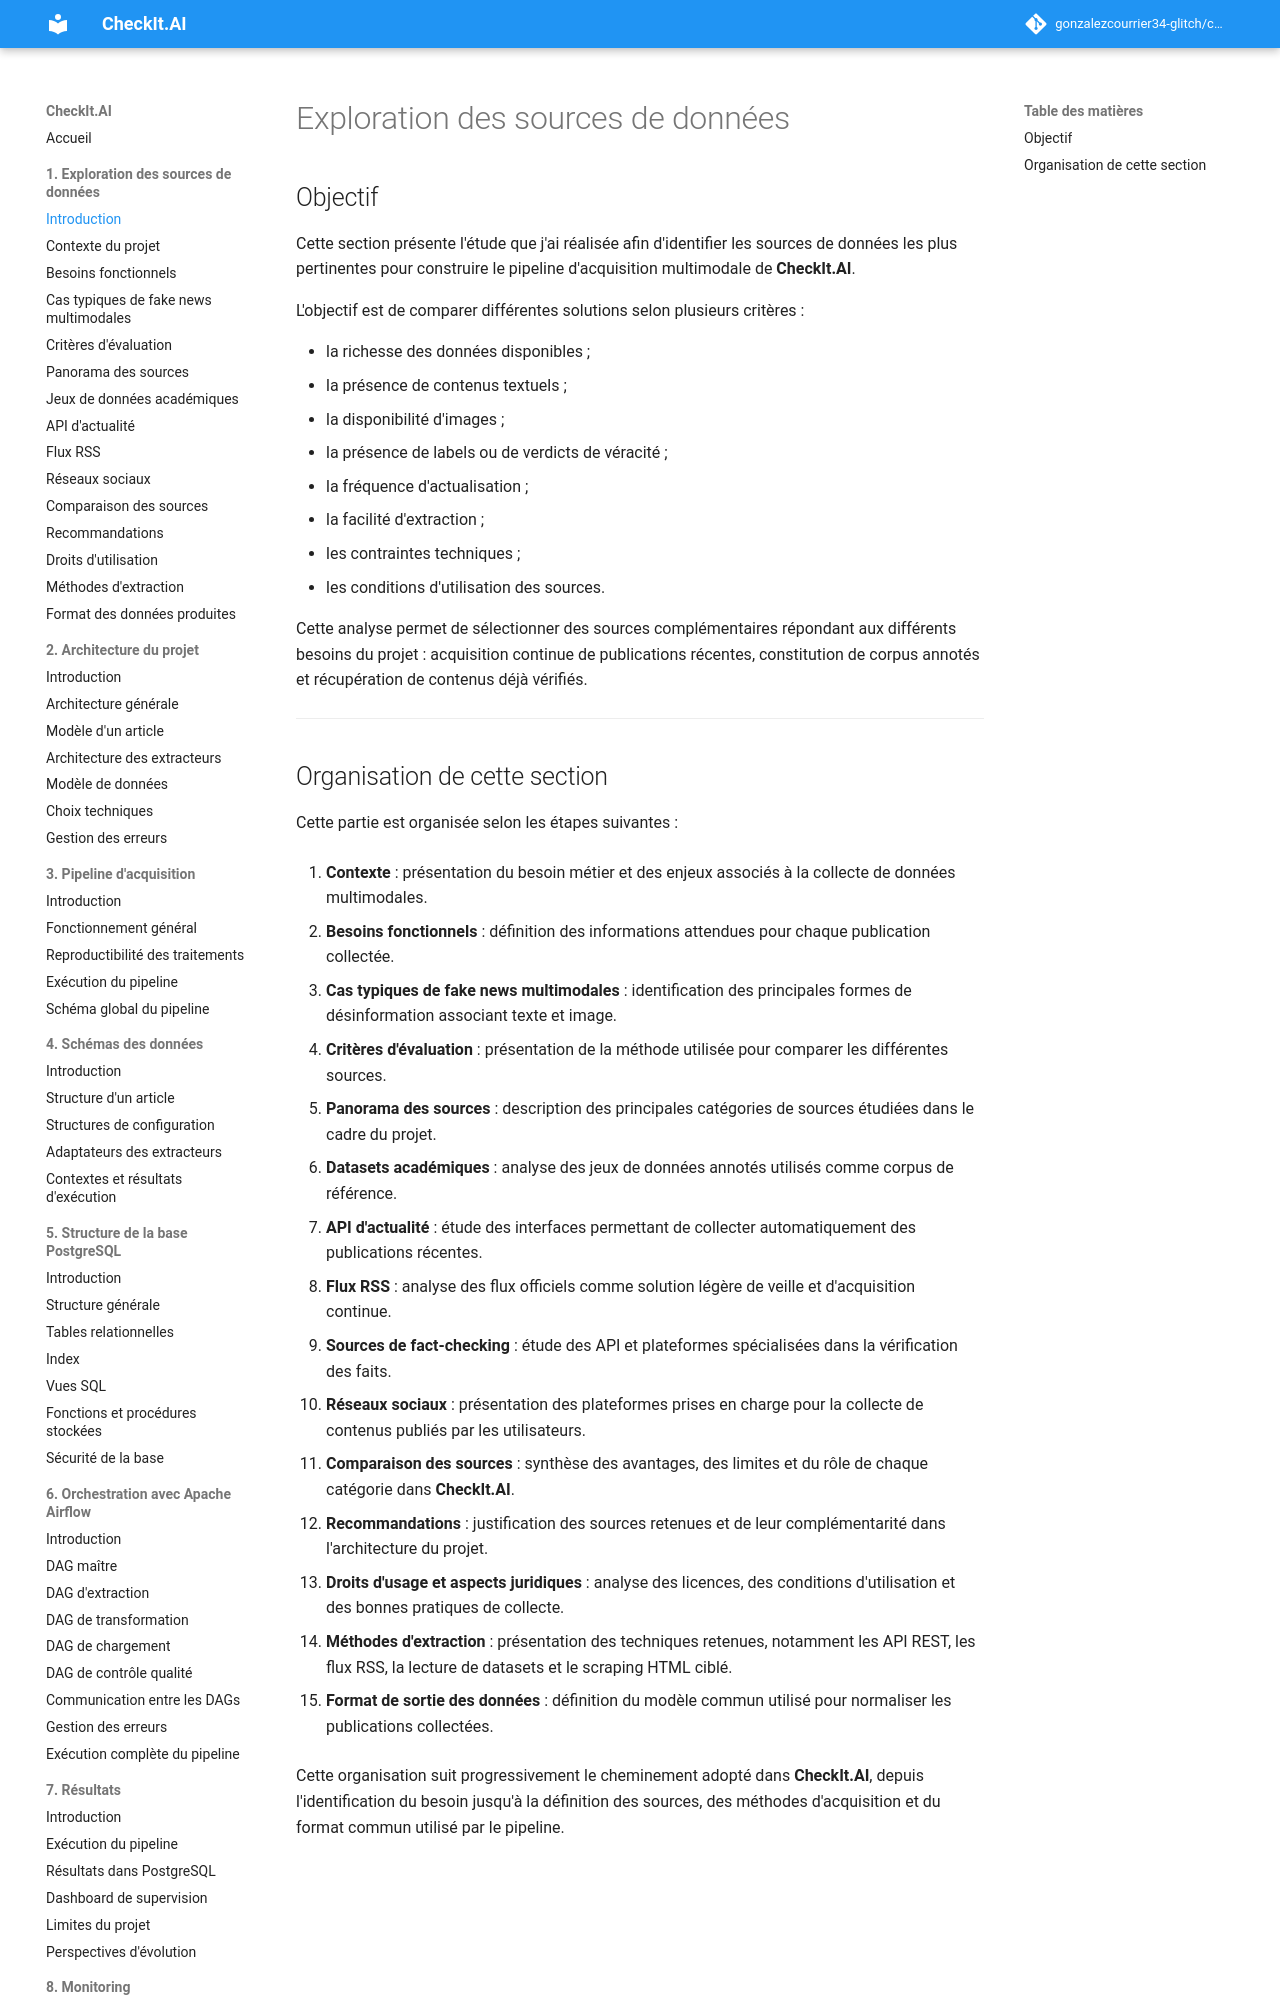

repository: gonzalezcourrier34-glitch/checkit_ai · page: 01_exploration_sources/index.html · generator: mkdocs

# Exploration des sources de données

## Objectif

Cette section présente l'étude que j'ai réalisée afin d'identifier les sources de données les plus pertinentes pour construire le pipeline d'acquisition multimodale de **CheckIt.AI**.

L'objectif est de comparer différentes solutions selon plusieurs critères :

* la richesse des données disponibles ;
* la présence de contenus textuels ;
* la disponibilité d'images ;
* la présence de labels ou de verdicts de véracité ;
* la fréquence d'actualisation ;
* la facilité d'extraction ;
* les contraintes techniques ;
* les conditions d'utilisation des sources.

Cette analyse permet de sélectionner des sources complémentaires répondant aux différents besoins du projet : acquisition continue de publications récentes, constitution de corpus annotés et récupération de contenus déjà vérifiés.

---
